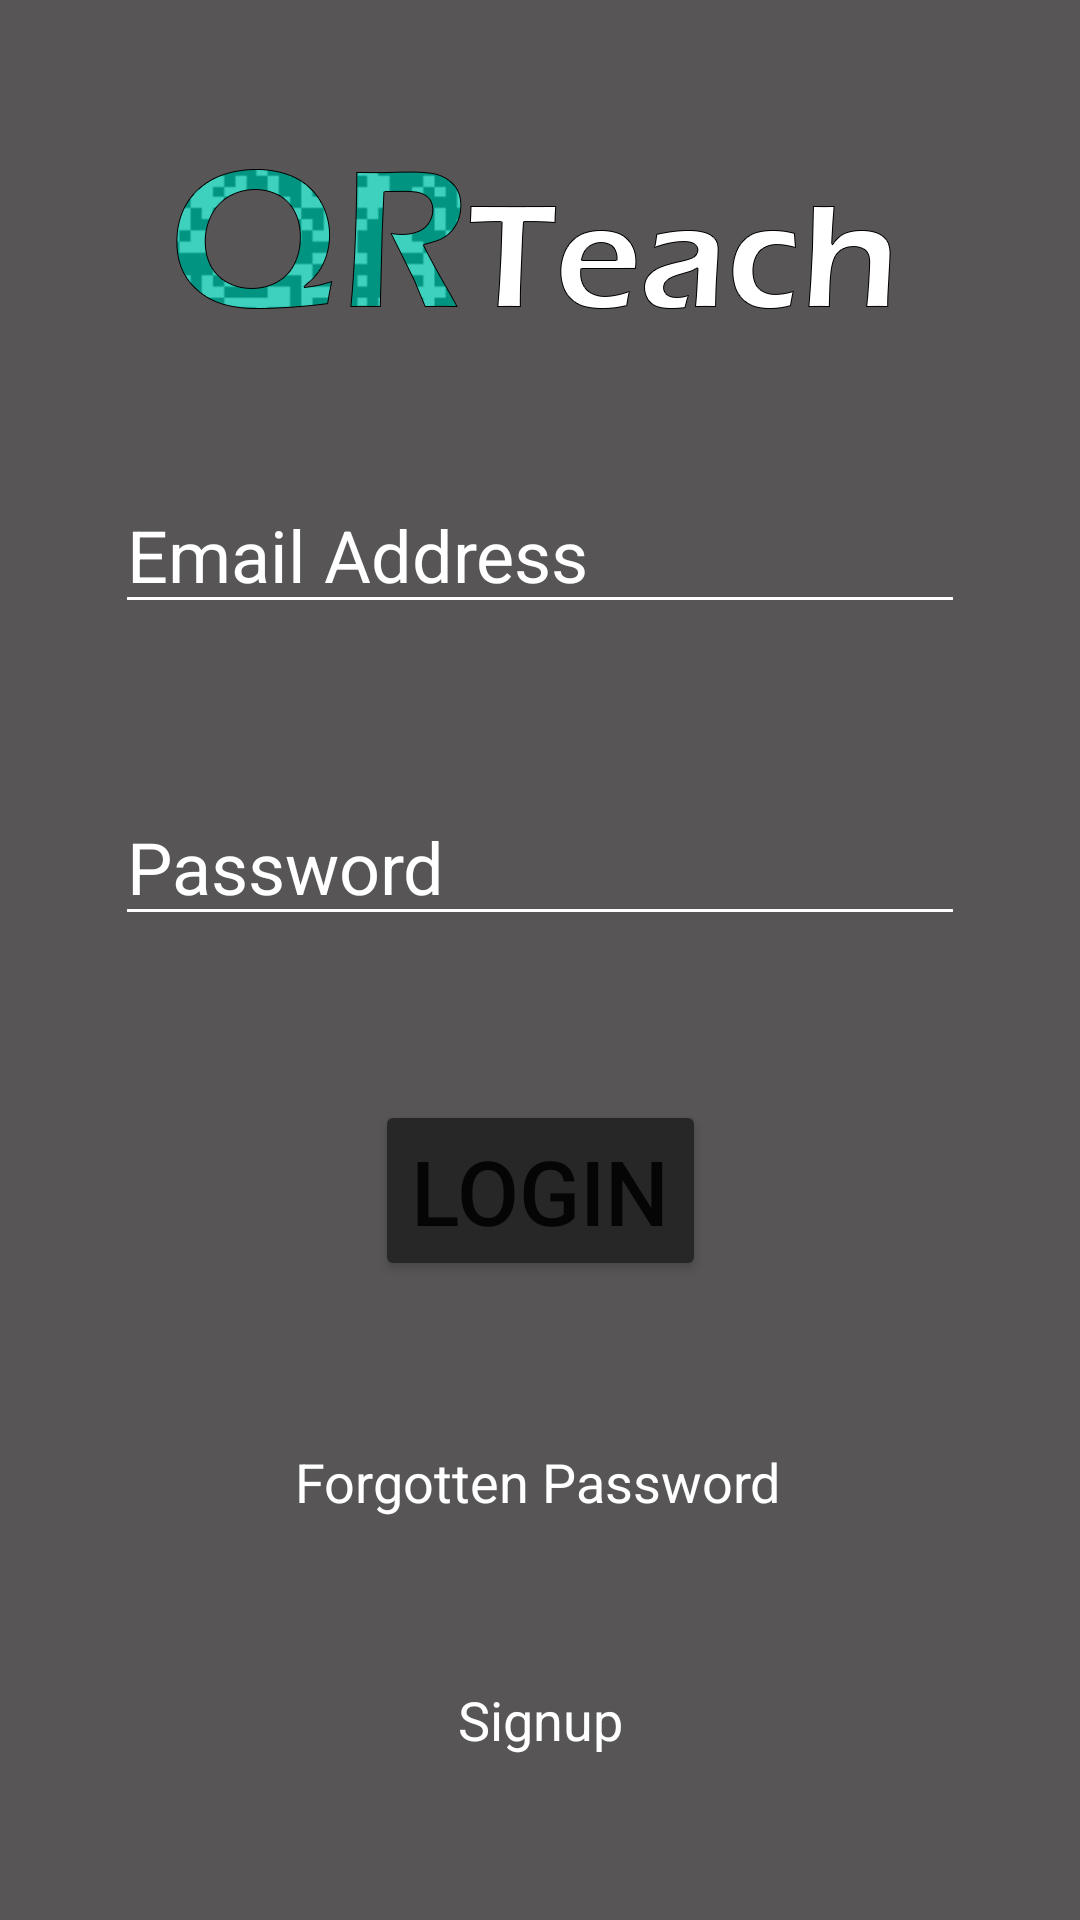

Layout XML and referenced resources for this Android screen:
<!-- AndroidManifest.xml: application theme Theme.QRTeach -->
<!-- res/layout/activity_main.xml -->
<?xml version="1.0" encoding="utf-8"?>
<androidx.constraintlayout.widget.ConstraintLayout xmlns:android="http://schemas.android.com/apk/res/android"
    xmlns:app="http://schemas.android.com/apk/res-auto"
    xmlns:tools="http://schemas.android.com/tools"
    android:layout_width="match_parent"
    android:layout_height="match_parent"
    android:background="#575555"
    tools:context=".MainActivity">

    <EditText
        android:id="@+id/email"
        android:layout_width="wrap_content"
        android:layout_height="wrap_content"
        android:backgroundTint="#FFFFFF"
        android:ems="10"
        android:hint="Email Address"
        android:inputType="textPersonName"
        android:textColor="#FFFFFF"
        android:textColorHint="#FFFFFF"
        android:textSize="24sp"
        app:layout_constraintBottom_toTopOf="@+id/password"
        app:layout_constraintEnd_toEndOf="parent"
        app:layout_constraintStart_toStartOf="parent"
        app:layout_constraintTop_toBottomOf="@+id/imageView" />

    <EditText
        android:id="@+id/password"
        android:layout_width="wrap_content"
        android:layout_height="wrap_content"
        android:ems="10"
        android:hint="Password"
        android:inputType="textPersonName"
        android:textColor="#FFFFFF"
        android:textColorHint="#FFFFFF"
        android:backgroundTint="#FFFFFF"
        android:textSize="24sp"
        app:layout_constraintBottom_toTopOf="@+id/login"
        app:layout_constraintEnd_toEndOf="parent"
        app:layout_constraintStart_toStartOf="parent"
        app:layout_constraintTop_toBottomOf="@+id/email" />

    <Button
        android:id="@+id/login"
        android:layout_width="wrap_content"
        android:layout_height="wrap_content"
        android:text="LOGIN"
        android:textSize="30sp"
        app:backgroundTint="#272727"
        app:layout_constraintBottom_toTopOf="@+id/forgottenPassword"
        app:layout_constraintEnd_toEndOf="parent"
        app:layout_constraintStart_toStartOf="parent"
        app:layout_constraintTop_toBottomOf="@+id/password" />

    <TextView
        android:id="@+id/forgottenPassword"
        android:layout_width="wrap_content"
        android:layout_height="wrap_content"
        android:text="Forgotten Password"
        android:textColor="#FFFFFF"
        android:textColorHint="#FFFFFF"
        android:textSize="18sp"
        app:layout_constraintBottom_toTopOf="@+id/signup"
        app:layout_constraintEnd_toEndOf="parent"
        app:layout_constraintHorizontal_bias="0.497"
        app:layout_constraintStart_toStartOf="parent"
        app:layout_constraintTop_toBottomOf="@+id/login" />

    <TextView
        android:id="@+id/signup"
        android:layout_width="wrap_content"
        android:layout_height="wrap_content"
        android:text="Signup"
        android:textColor="#FFFFFF"
        android:textColorHint="#FFFFFF"
        android:textSize="18sp"
        app:layout_constraintBottom_toBottomOf="parent"
        app:layout_constraintEnd_toEndOf="parent"
        app:layout_constraintStart_toStartOf="parent"
        app:layout_constraintTop_toBottomOf="@+id/forgottenPassword" />

    <ProgressBar
        android:id="@+id/progressBar"
        style="?android:attr/progressBarStyle"
        android:layout_width="wrap_content"
        android:layout_height="wrap_content"
        android:visibility="gone"
        app:layout_constraintBottom_toBottomOf="parent"
        app:layout_constraintEnd_toEndOf="parent"
        app:layout_constraintStart_toStartOf="parent"
        app:layout_constraintTop_toTopOf="parent" />

    <ImageView
        android:id="@+id/imageView"
        android:layout_width="wrap_content"
        android:layout_height="wrap_content"
        android:layout_marginStart="80dp"
        android:layout_marginEnd="82dp"
        app:layout_constraintBottom_toTopOf="@+id/email"
        app:layout_constraintEnd_toEndOf="parent"
        app:layout_constraintStart_toStartOf="parent"
        app:layout_constraintTop_toTopOf="parent"
        app:srcCompat="@drawable/qr_logo1" />
</androidx.constraintlayout.widget.ConstraintLayout>
<!-- resources referenced by this layout -->
<resources>
  <!-- drawable qr_logo1: png bitmap (drawable-xxhdpi, 29022 bytes) -->
  <style name="Theme.QRTeach" parent="Theme.MaterialComponents.DayNight.NoActionBar">
          
          <item name="colorPrimary">@color/purple_500</item>
          <item name="colorPrimaryVariant">@color/purple_700</item>
          <item name="colorOnPrimary">@color/white</item>
          
          <item name="colorSecondary">@color/teal_200</item>
          <item name="colorSecondaryVariant">@color/teal_700</item>
          <item name="colorOnSecondary">@color/black</item>
          
          <item name="android:statusBarColor" tools:targetApi="l">?attr/colorPrimaryVariant</item>
          
      </style>
  <!-- not gathered from this repository: default colours our renderer supplied (Android Studio template values) -->
  <color name="purple_500">#FF6200EE</color>
  <color name="purple_700">#FF3700B3</color>
  <color name="teal_200">#FF03DAC5</color>
  <color name="teal_700">#FF018786</color>
  <color name="black">#FF000000</color>
  <color name="white">#FFFFFFFF</color>
</resources>
